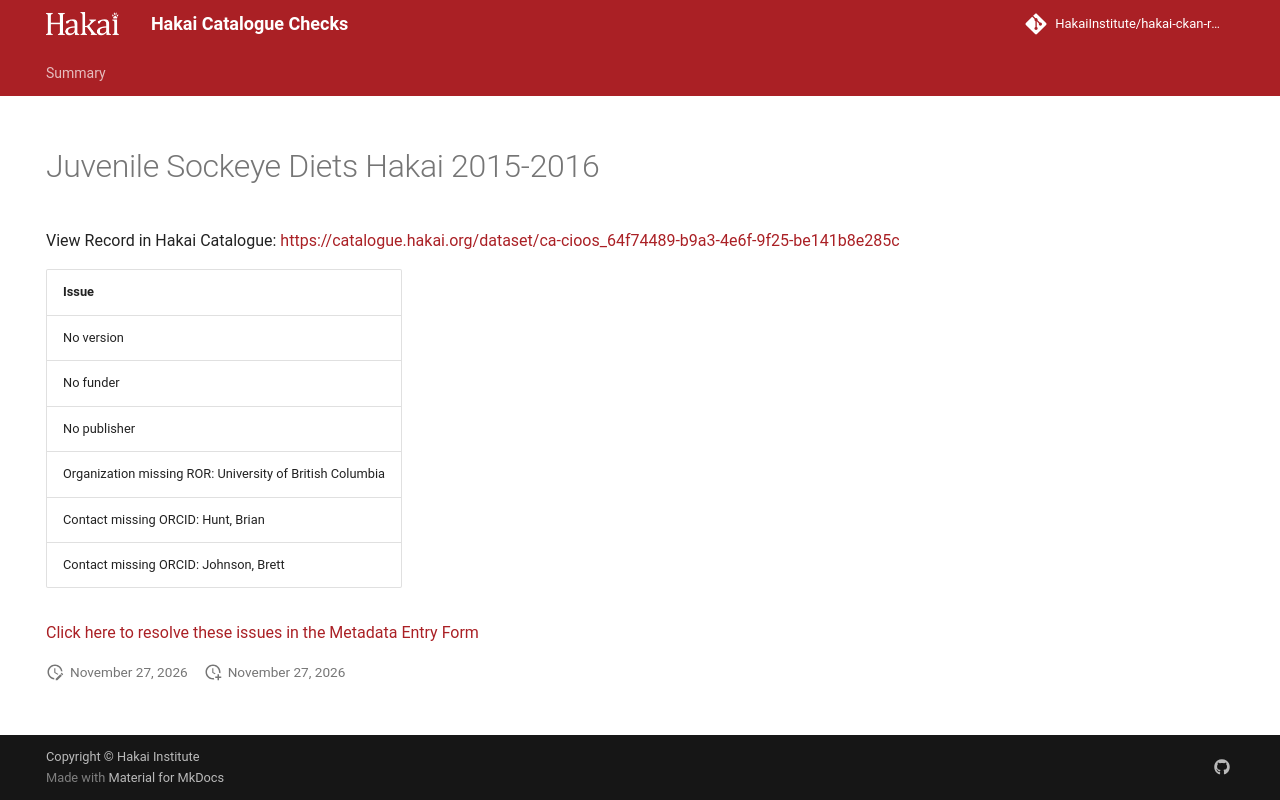

repository: HakaiInstitute/hakai-ckan-records-checks · page: main/records/d7ca7d43-b0fb-4dfc-beb1-7033388011a0/index.html · generator: mkdocs

---
title: Juvenile Sockeye Diets Hakai 2015-2016
hide:
  - navigation
  - toc
---

# Juvenile Sockeye Diets Hakai 2015-2016

View Record in Hakai Catalogue: <a href="https://catalogue.hakai.org/dataset/ca-cioos_64f74489-b9a3-4e6f-9f25-be141b8e285c" target="_blank">https://catalogue.hakai.org/dataset/ca-cioos_64f74489-b9a3-4e6f-9f25-be141b8e285c</a>

| Issue                                                    |
|:---------------------------------------------------------|
| No version                                               |
| No funder                                                |
| No publisher                                             |
| Organization missing ROR: University of British Columbia |
| Contact missing ORCID: Hunt, Brian                       |
| Contact missing ORCID: Johnson, Brett                    |


<a href="https://hakaiinstitute.github.io/hakai-metadata-entry-form#/en/hakai/qbqh6DF00XZq8MOpQ3kKkI9GUv43/-MTd0Y1A1ZVhoYVR0dEY" target="_blank">Click here to resolve these issues in the Metadata Entry Form</a>


<script>
   document.addEventListener("DOMContentLoaded", function() {
    var map = L.map('map').setView([51.505, -125.09], 5);
    L.tileLayer('https://tile.openstreetmap.org/{z}/{x}/{y}.png', {
        maxZoom: 19,
        attribution: '&copy; <a href="http://www.openstreetmap.org/copyright">OpenStreetMap</a>'
    }).addTo(map);
    var geojsonFeature = {
        "type": "Feature",
        "properties": {
            "name" : "Juvenile Sockeye Diets Hakai 2015-2016"
        },
        "geometry": {'type': 'Polygon', 'coordinates': [[[-127.17472969, 49.90441037], [-124.63570169, 49.90441037], [-124.63570169, 50.69624063], [-127.17472969, 50.69624063], [-127.17472969, 49.90441037]]]}
    }
    L.geoJSON(geojsonFeature).addTo(map);
   })
</script>
